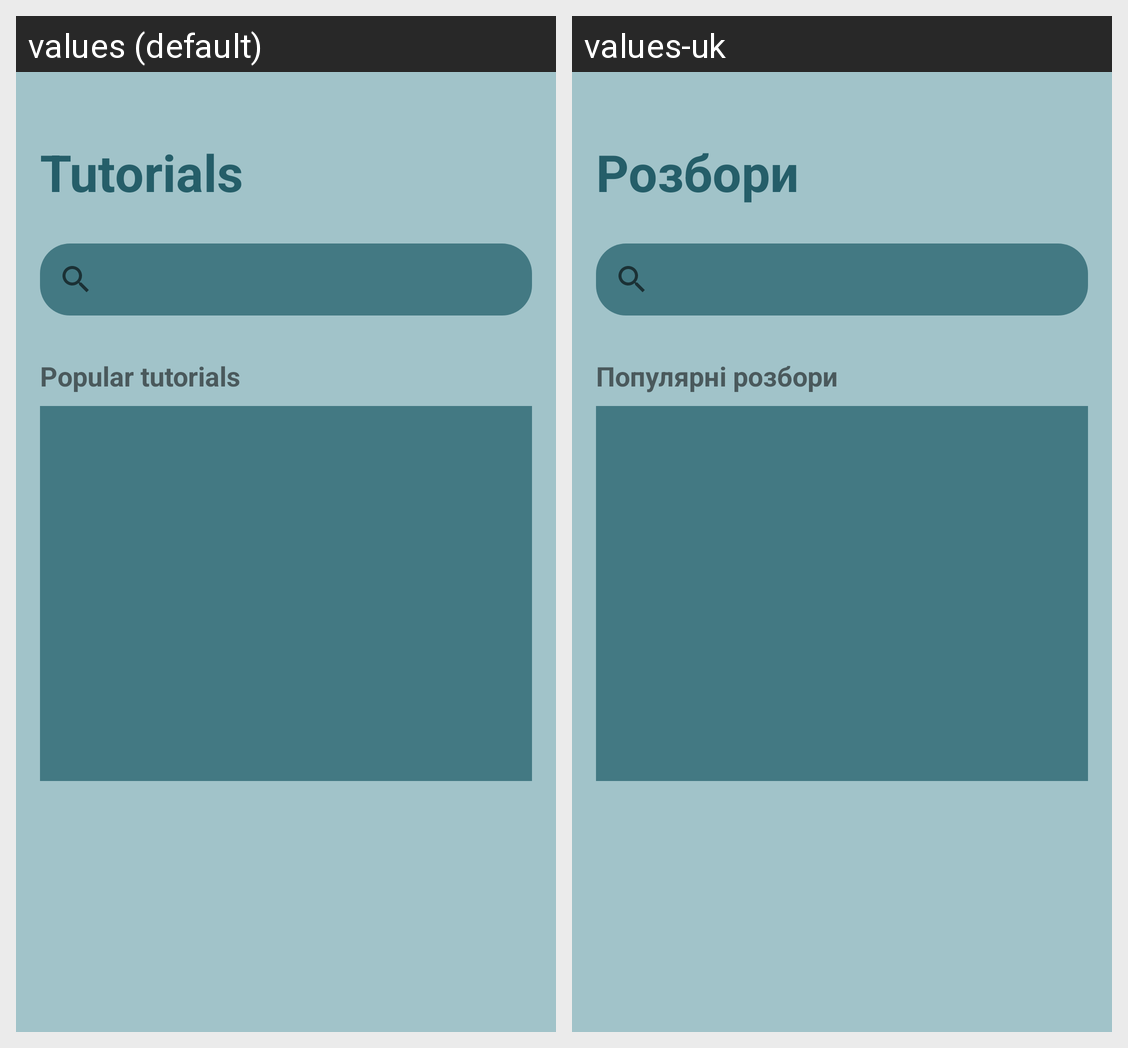

Strings drawn on this Android screen and how each of the app's shown locales translates them:
Android screen res/layout/fragment_tutorial_search.xml rendered under 2 locales, left to right: values (default), values-uk. Device: Nexus 5 (rendered at 1080×1920; each locale shown at half size, 540×960, under a caption strip naming it); theme Theme.GuitarApp.
Strings drawn on this screen, with the default value and each locale's value (text and hints the layout hard-codes, and strings that could not be matched under every locale, appear in the picture but are not listed):

search_title
  values: Tutorials
  values-uk: Розбори

search_popular_tutorials
  values: Popular tutorials
  values-uk: Популярні розбори
